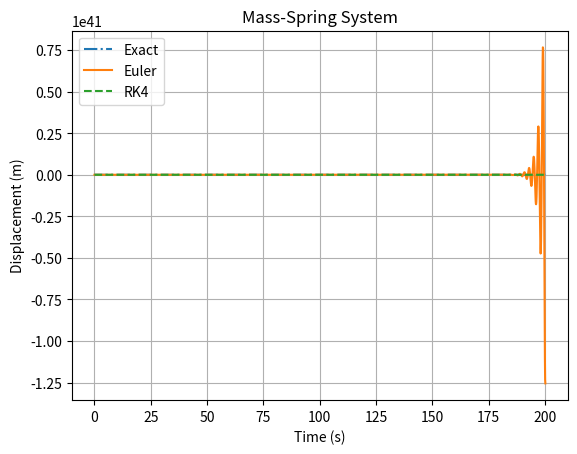
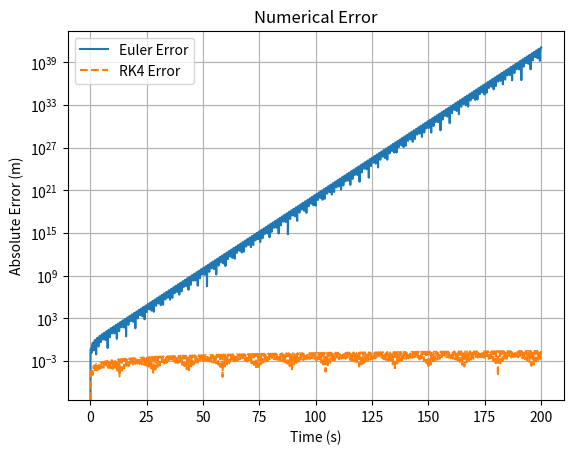

The matplotlib source for these figures, in order:
import numpy as np
import matplotlib.pyplot as plt

# -------------------------
# Parameters
# -------------------------

m = 2.0
k = 20.0
x0 = 0.5
v0 = 0.0
dt = 0.1
T = 200.0

N = int(T / dt)


# -------------------------
# Create arrays
# -------------------------

t = np.zeros(N + 2)

x_euler = np.zeros(N + 2)
v_euler = np.zeros(N + 2)

x_rk4 = np.zeros(N + 2)
v_rk4 = np.zeros(N + 2)


# -------------------------
# Initial conditions
# -------------------------

t[0] = 0.0

x_euler[0] = x0
v_euler[0] = v0

x_rk4[0] = x0
v_rk4[0] = v0


# -------------------------
# Euler method
# -------------------------

t_current = 0.0
i = 0

while t_current < T:

    a = -(k / m) * x_euler[i]

    x_euler[i + 1] = x_euler[i] + dt * v_euler[i]
    v_euler[i + 1] = v_euler[i] + dt * a

    t_current = t_current + dt
    t[i + 1] = t_current

    i = i + 1


# -------------------------
# RK4 method
# -------------------------

t_current = 0.0
i = 0

while t_current < T:

    # k1
    k1x = v_rk4[i]
    k1v = -(k / m) * x_rk4[i]

    # k2
    k2x = v_rk4[i] + 0.5 * dt * k1v
    k2v = -(k / m) * (x_rk4[i] + 0.5 * dt * k1x)

    # k3
    k3x = v_rk4[i] + 0.5 * dt * k2v
    k3v = -(k / m) * (x_rk4[i] + 0.5 * dt * k2x)

    # k4
    k4x = v_rk4[i] + dt * k3v
    k4v = -(k / m) * (x_rk4[i] + dt * k3x)

    # Update x and v
    x_rk4[i + 1] = x_rk4[i] + (dt / 6) * (
        k1x + 2*k2x + 2*k3x + k4x
    )

    v_rk4[i + 1] = v_rk4[i] + (dt / 6) * (
        k1v + 2*k2v + 2*k3v + k4v
    )

    # Advance time
    t_current = t_current + dt
    t[i + 1] = t_current

    i = i + 1


# -------------------------
# Exact solution
# -------------------------

x_exact = x0 * np.cos(np.sqrt(k / m) * t)


# -------------------------
# Errors
# -------------------------

error_euler = np.abs(x_euler - x_exact)
error_rk4 = np.abs(x_rk4 - x_exact)


# -------------------------
# Plot solutions
# -------------------------

plt.figure()

plt.plot(t, x_exact, label="Exact", linestyle='-.')
plt.plot(t, x_euler, label="Euler", linestyle='-')
plt.plot(t, x_rk4, label="RK4", linestyle='--')

plt.xlabel("Time (s)")
plt.ylabel("Displacement (m)")
plt.title("Mass-Spring System")
plt.legend()
plt.grid()

plt.show()


# -------------------------
# Plot errors
# -------------------------

plt.figure()

plt.semilogy(t, error_euler, label="Euler Error", )
plt.semilogy(t, error_rk4, label="RK4 Error", linestyle='--')

plt.xlabel("Time (s)")
plt.ylabel("Absolute Error (m)")
plt.title("Numerical Error")
plt.legend()
plt.grid()

plt.show()
